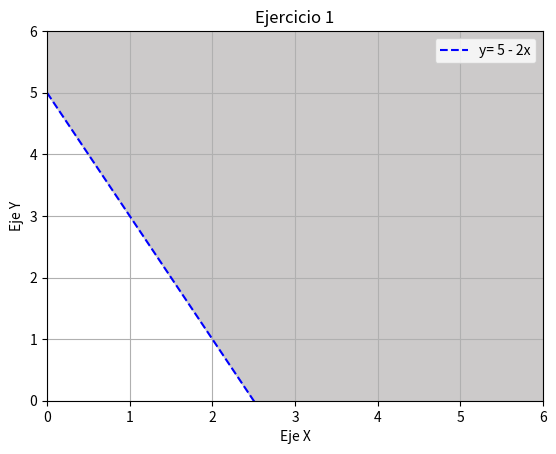

The matplotlib source for this figure:
from matplotlib import pyplot as plt
import numpy as np

# Funciones a graficar (Restricciones)
f = lambda x: 5 - 2*x

# Valores del eje x
x = np.linspace(0, 6, 6)

plt.plot(x,f(x),'b',label="y= 5 - 2x",linestyle="--") # Graficar función
plt.fill_between(x, 6, f(x), color="#cccaca") # Sombrear región entre y=6 y y=función

plt.title('Ejercicio 1') # Título de la gráfica
plt.xlabel("Eje X") # Título del eje horizontal
plt.ylabel("Eje Y") # Título del eje vertical
plt.legend(loc=1) # Nombre de las funciones
plt.grid() # Cuadricula

plt.ylim(0, 6) # Límites del eje y
plt.xlim(0, 6) # Límites del eje x
plt.yticks(np.array(range(0,7))) # Escala del eje y
plt.xticks(np.array(range(0,7))) # Escala del eje x

plt.show() # Mostrar gráfico